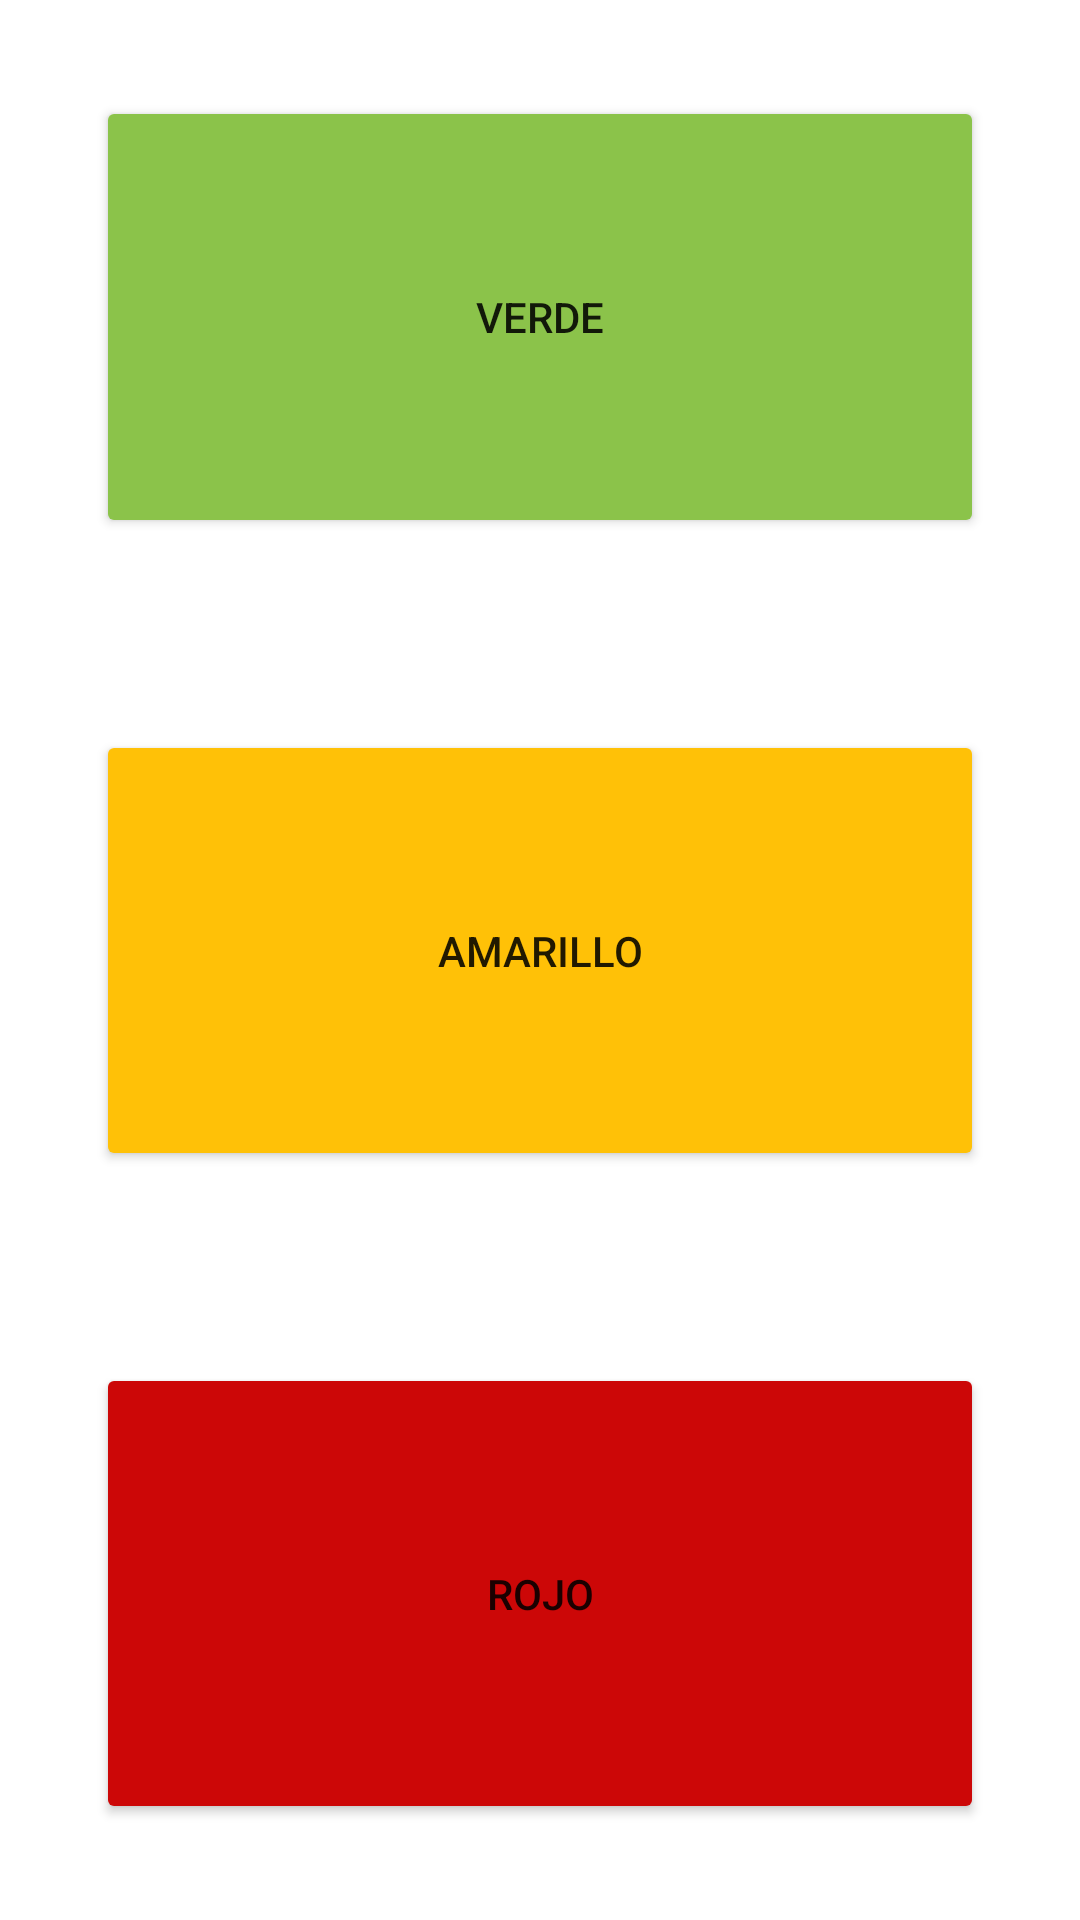

Produce the Android XML layout that renders to this screen, including the resource entries it uses.
<!-- AndroidManifest.xml: application theme Theme.Cambiar_fondos -->
<!-- res/layout/activity_main.xml -->
<?xml version="1.0" encoding="utf-8"?>
<androidx.constraintlayout.widget.ConstraintLayout xmlns:android="http://schemas.android.com/apk/res/android"
    xmlns:app="http://schemas.android.com/apk/res-auto"
    xmlns:tools="http://schemas.android.com/tools"
    android:id="@+id/nombreLayout"
    android:layout_width="match_parent"
    android:layout_height="match_parent"
    tools:context=".MainActivity">

    <androidx.constraintlayout.widget.Guideline
        android:id="@+id/guideline2"
        android:layout_width="wrap_content"
        android:layout_height="wrap_content"
        android:orientation="horizontal"
        app:layout_constraintGuide_percent="0.66" />

    <androidx.constraintlayout.widget.Guideline
        android:id="@+id/guideline3"
        android:layout_width="wrap_content"
        android:layout_height="wrap_content"
        android:orientation="horizontal"
        app:layout_constraintGuide_percent="0.33" />

    <Button
        android:id="@+id/verde"
        android:layout_width="0dp"
        android:layout_height="0dp"
        android:layout_marginStart="32dp"
        android:layout_marginTop="32dp"
        android:layout_marginEnd="32dp"
        android:layout_marginBottom="32dp"
        android:backgroundTint="#8BC34A"
        android:text="verde"
        app:layout_constraintBottom_toTopOf="@+id/guideline3"
        app:layout_constraintEnd_toEndOf="parent"
        app:layout_constraintStart_toStartOf="parent"

        app:layout_constraintTop_toTopOf="parent" />

    <Button
        android:id="@+id/amarillo"
        android:layout_width="0dp"
        android:layout_height="0dp"
        android:layout_marginStart="32dp"
        android:layout_marginTop="32dp"
        android:layout_marginEnd="32dp"
        android:layout_marginBottom="32dp"
        android:backgroundTint="#FFC107"
        android:text="amarillo"
        app:layout_constraintBottom_toTopOf="@+id/guideline2"
        app:layout_constraintEnd_toEndOf="parent"
        app:layout_constraintStart_toStartOf="parent"
        app:layout_constraintTop_toTopOf="@+id/guideline3" />

    <Button
        android:id="@+id/rojo"
        android:layout_width="0dp"
        android:layout_height="0dp"
        android:layout_marginStart="32dp"
        android:layout_marginTop="32dp"
        android:layout_marginEnd="32dp"
        android:layout_marginBottom="32dp"
        android:backgroundTint="#CC0707"
        android:text="rojo"
        app:layout_constraintBottom_toBottomOf="parent"
        app:layout_constraintEnd_toEndOf="parent"
        app:layout_constraintStart_toStartOf="parent"
        app:layout_constraintTop_toTopOf="@+id/guideline2" />
</androidx.constraintlayout.widget.ConstraintLayout>
<!-- resources referenced by this layout -->
<resources>
  <style name="Theme.Cambiar_fondos" parent="Theme.MaterialComponents.DayNight.DarkActionBar">
          
          <item name="colorPrimary">@color/purple_500</item>
          <item name="colorPrimaryVariant">@color/purple_700</item>
          <item name="colorOnPrimary">@color/white</item>
          
          <item name="colorSecondary">@color/teal_200</item>
          <item name="colorSecondaryVariant">@color/teal_700</item>
          <item name="colorOnSecondary">@color/black</item>
          
          <item name="android:statusBarColor" tools:targetApi="l">?attr/colorPrimaryVariant</item>
          
      </style>
  <!-- not gathered from this repository: default colours our renderer supplied (Android Studio template values) -->
  <color name="purple_500">#FF6200EE</color>
  <color name="purple_700">#FF3700B3</color>
  <color name="teal_200">#FF03DAC5</color>
  <color name="teal_700">#FF018786</color>
  <color name="black">#FF000000</color>
  <color name="white">#FFFFFFFF</color>
</resources>
